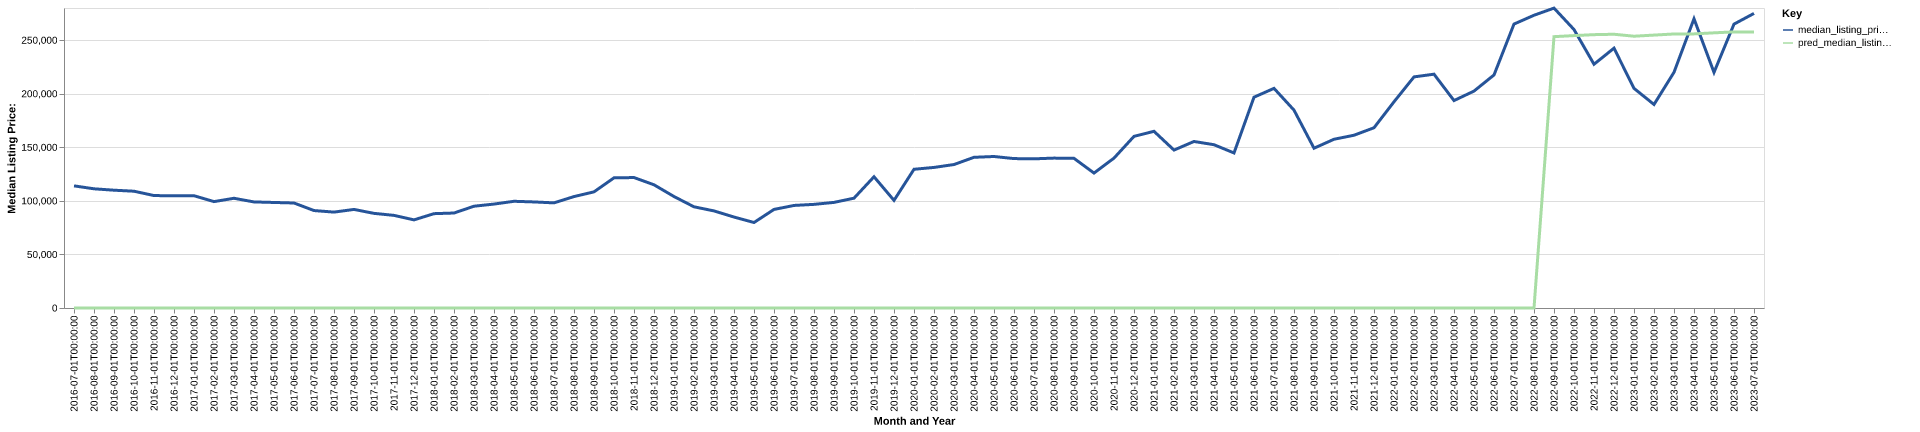

The table this chart was drawn from, first rows:
date, time_idx, median_listing_price, thirty_year_interest_rate_five, month, county_name, active_listing_count, median_days_on_market, pred_median_listing_price, month_year
2016-07-01, 0, 114000, 3.72, 7, morris, tx, 76.0, 69.0, 0, Jul-2016
2016-08-01, 1, 111250, 3.73, 8, morris, tx, 73.0, 90.0, 0, Aug-2016
2016-09-01, 2, 109950, 3.66, 9, morris, tx, 76.0, 91.0, 0, Sep-2016
2016-10-01, 3, 109000, 3.64, 10, morris, tx, 79.0, 91.0, 0, Oct-2016
2016-11-01, 4, 104950, 3.66, 11, morris, tx, 71.0, 88.0, 0, Nov-2016
2016-12-01, 5, 104700, 3.48, 12, morris, tx, 79.0, 106.0, 0, Dec-2016
2017-01-01, 6, 104800, 3.45, 1, morris, tx, 77.0, 112.0, 0, Jan-2017
2017-02-01, 7, 99300, 3.5, 2, morris, tx, 74.0, 125.0, 0, Feb-2017
2017-03-01, 8, 102400, 3.52, 3, morris, tx, 66.0, 141.0, 0, Mar-2017
2017-04-01, 9, 99000, 4.03, 4, morris, tx, 61.0, 139.0, 0, Apr-2017
2017-05-01, 10, 98500, 4.32, 5, morris, tx, 63.0, 95.0, 0, May-2017
2017-06-01, 11, 98000, 4.2, 6, morris, tx, 61.0, 83.0, 0, Jun-2017
2017-07-01, 12, 90950, 4.19, 7, morris, tx, 64.0, 99.0, 0, Jul-2017
2017-08-01, 13, 89500, 4.3, 8, morris, tx, 66.0, 102.0, 0, Aug-2017
2017-09-01, 14, 92000, 4.1, 9, morris, tx, 59.0, 103.0, 0, Sep-2017
2017-10-01, 15, 88325, 4.05, 10, morris, tx, 64.0, 92.0, 0, Oct-2017
2017-11-01, 16, 86450, 3.94, 11, morris, tx, 67.0, 94.0, 0, Nov-2017
2017-12-01, 17, 82250, 4.03, 12, morris, tx, 61.0, 109.0, 0, Dec-2017
2018-01-01, 18, 88050, 3.93, 1, morris, tx, 55.0, 115.0, 0, Jan-2018
2018-02-01, 19, 88650, 3.83, 2, morris, tx, 53.0, 98.0, 0, Feb-2018
2018-03-01, 20, 95000, 3.94, 3, morris, tx, 59.0, 65.0, 0, Mar-2018
2018-04-01, 21, 97000, 3.95, 4, morris, tx, 64.0, 56.0, 0, Apr-2018
2018-05-01, 22, 99600, 3.99, 5, morris, tx, 71.0, 69.0, 0, May-2018
2018-06-01, 23, 99000, 4.15, 6, morris, tx, 76.0, 84.0, 0, Jun-2018
2018-07-01, 24, 98125, 4.4, 7, morris, tx, 74.0, 91.0, 0, Jul-2018
2018-08-01, 25, 104000, 4.46, 8, morris, tx, 68.0, 93.0, 0, Aug-2018
2018-09-01, 26, 108400, 4.58, 9, morris, tx, 65.0, 93.0, 0, Sep-2018
2018-10-01, 27, 121475, 4.66, 10, morris, tx, 60.0, 97.0, 0, Oct-2018
2018-11-01, 28, 121750, 4.62, 11, morris, tx, 59.0, 89.0, 0, Nov-2018
2018-12-01, 29, 115000, 4.54, 12, morris, tx, 48.0, 99.0, 0, Dec-2018
2019-01-01, 30, 104050, 4.6, 1, morris, tx, 43.0, 120.0, 0, Jan-2019
2019-02-01, 31, 94450, 4.72, 2, morris, tx, 44.0, 75.0, 0, Feb-2019
2019-03-01, 32, 90614, 4.9, 3, morris, tx, 49.0, 53.0, 0, Mar-2019
2019-04-01, 33, 84900, 4.94, 4, morris, tx, 53.0, 62.0, 0, Apr-2019
2019-05-01, 34, 79794, 4.75, 5, morris, tx, 51.0, 72.0, 0, May-2019
2019-06-01, 35, 92000, 4.51, 6, morris, tx, 58.0, 80.0, 0, Jun-2019
2019-07-01, 36, 95725, 4.41, 7, morris, tx, 56.0, 66.0, 0, Jul-2019
2019-08-01, 37, 96727, 4.41, 8, morris, tx, 51.0, 80.0, 0, Aug-2019
2019-09-01, 38, 98568, 4.2, 9, morris, tx, 46.0, 84.0, 0, Sep-2019
2019-10-01, 39, 102500, 4.14, 10, morris, tx, 42.0, 87.0, 0, Oct-2019
2019-11-01, 40, 122500, 3.84, 11, morris, tx, 44.0, 79.0, 0, Nov-2019
2019-12-01, 41, 100450, 3.81, 12, morris, tx, 42.0, 102.0, 0, Dec-2019
2020-01-01, 42, 129475, 3.75, 1, morris, tx, 44.0, 105.0, 0, Jan-2020
2020-02-01, 43, 131200, 3.73, 2, morris, tx, 40.0, 106.0, 0, Feb-2020
2020-03-01, 44, 133900, 3.78, 3, morris, tx, 38.0, 90.0, 0, Mar-2020
2020-04-01, 45, 140650, 3.75, 4, morris, tx, 35.0, 94.0, 0, Apr-2020
2020-05-01, 46, 141400, 3.74, 5, morris, tx, 34.0, 84.0, 0, May-2020
2020-06-01, 47, 139450, 3.72, 6, morris, tx, 33.0, 97.0, 0, Jun-2020
2020-07-01, 48, 139225, 3.49, 7, morris, tx, 30.0, 114.0, 0, Jul-2020
2020-08-01, 49, 139900, 3.65, 8, morris, tx, 28.0, 98.0, 0, Aug-2020
2020-09-01, 50, 139675, 3.33, 9, morris, tx, 34.0, 40.0, 0, Sep-2020
2020-10-01, 51, 125950, 3.28, 10, morris, tx, 31.0, 56.0, 0, Oct-2020
2020-11-01, 52, 139900, 3.21, 11, morris, tx, 30.0, 85.0, 0, Nov-2020
2020-12-01, 53, 160200, 3.07, 12, morris, tx, 28.0, 112.0, 0, Dec-2020
2021-01-01, 54, 164900, 2.99, 1, morris, tx, 22.0, 134.0, 0, Jan-2021
2021-02-01, 55, 147400, 2.93, 2, morris, tx, 21.0, 44.0, 0, Feb-2021
2021-03-01, 56, 155425, 2.88, 3, morris, tx, 17.0, 45.0, 0, Mar-2021
2021-04-01, 57, 152400, 2.84, 4, morris, tx, 16.0, 66.0, 0, Apr-2021
2021-05-01, 58, 144700, 2.71, 5, morris, tx, 16.0, 24.0, 0, May-2021
2021-06-01, 59, 196750, 2.79, 6, morris, tx, 21.0, 30.0, 0, Jun-2021
... 25 more rows
